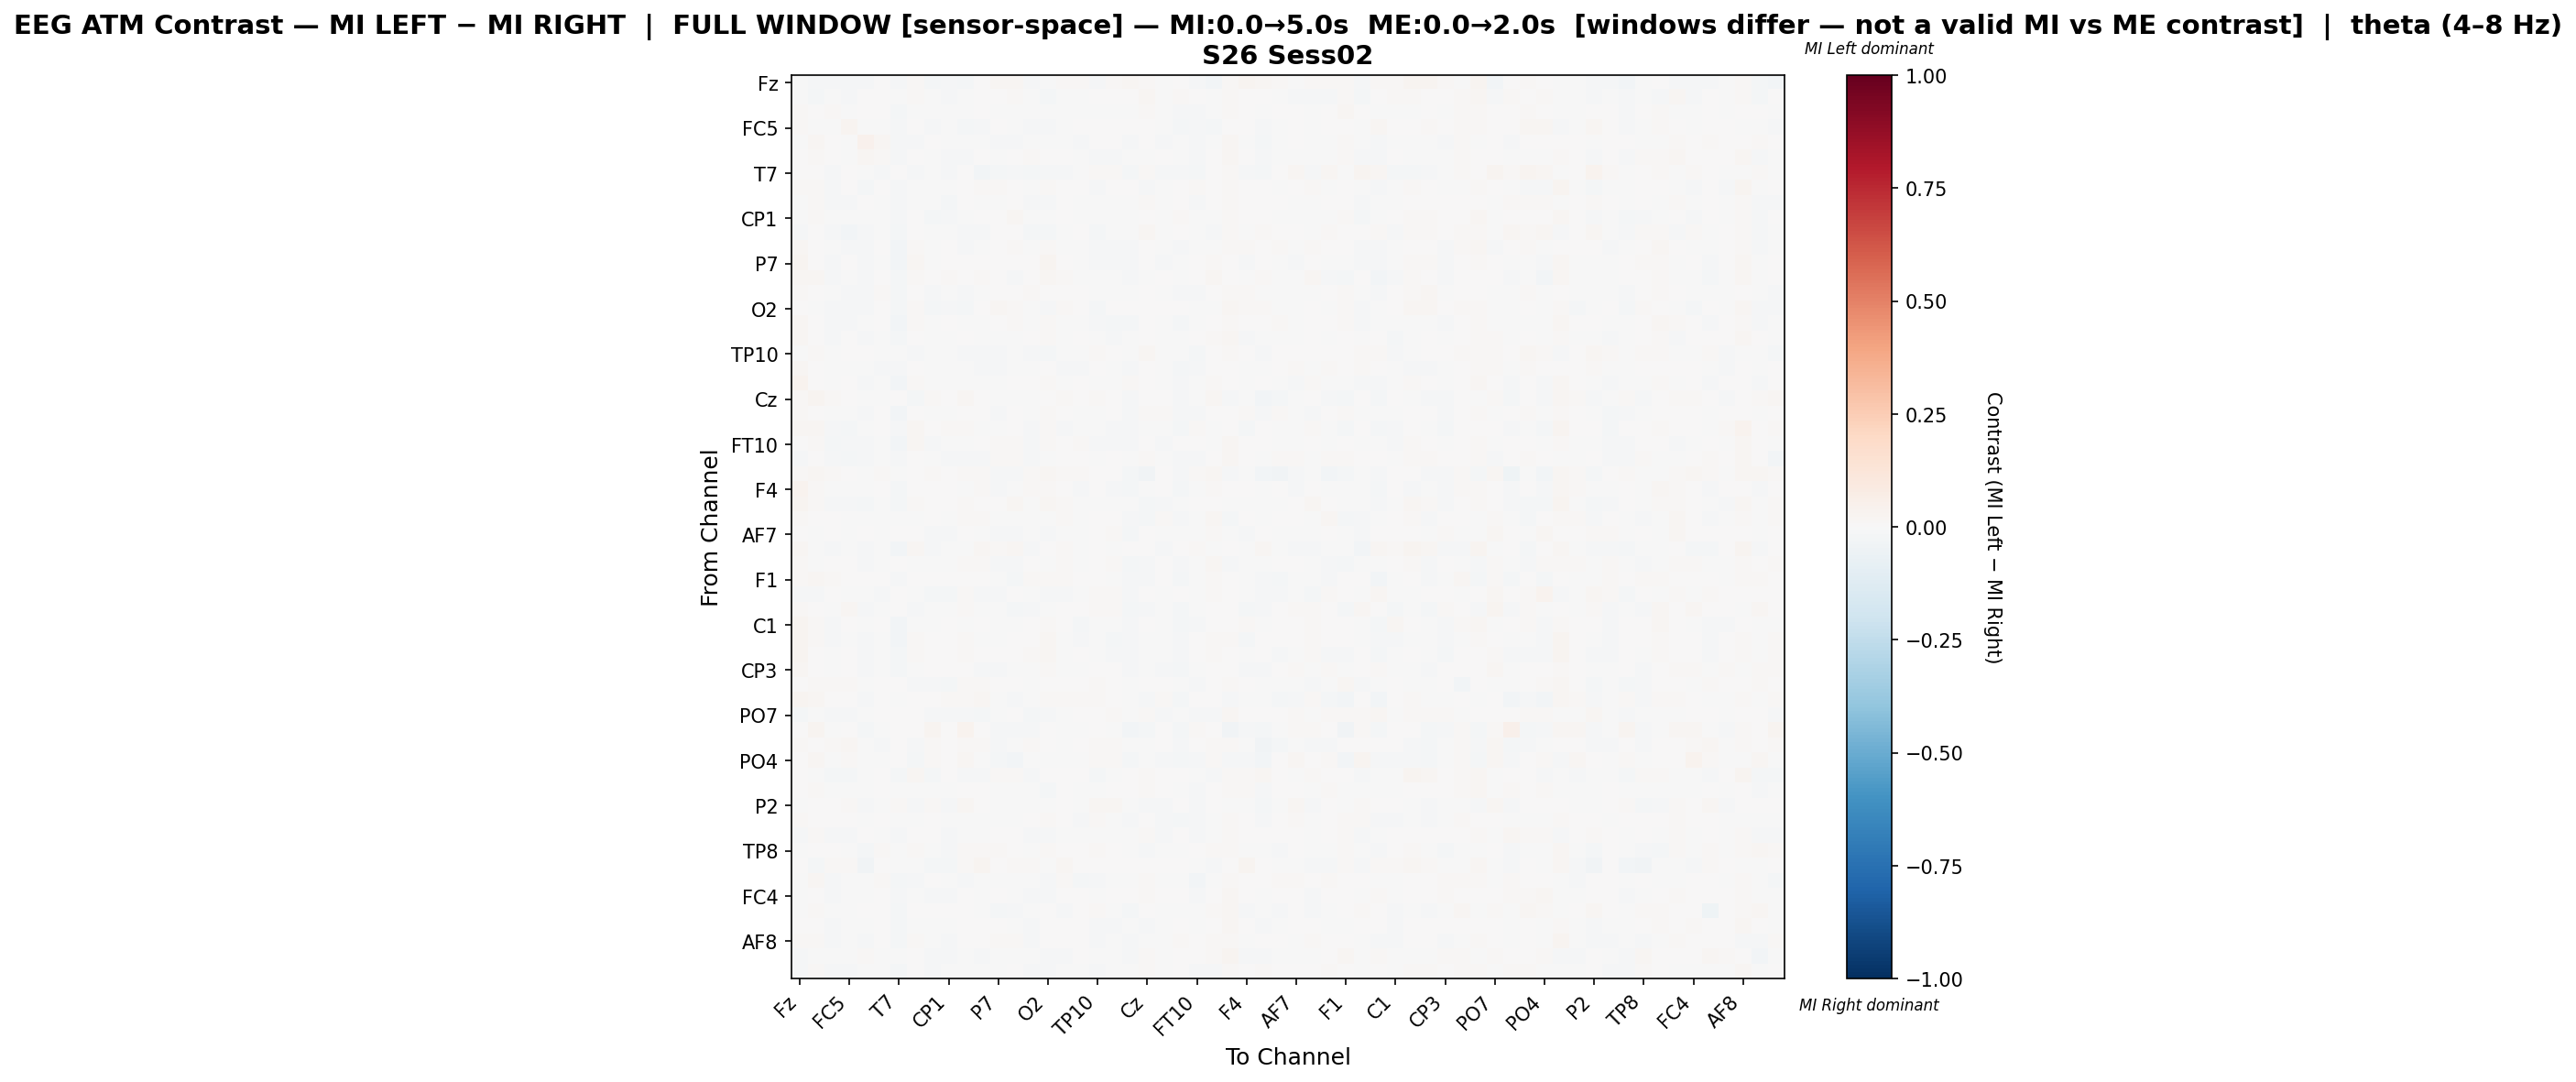

Values plotted in this chart, from the file beside it:
, Fz, F3, FT9, FC5, FC1, C3, T7, TP9, CP5, CP1, Pz, P3, P7, O1, Oz, O2, P4, P8, TP10, CP6, CP2, Cz, C4
Fz, -0.0003883, -0.01052, -0.01094, -0.009677, -0.01206, 0.001818, -0.01204, 0.01124, -0.0184, -0.01137, -0.02071, 0.001487, 0.02296, 0.019, -0.01128, -0.004213, 0.0114, 0.01351, -0.0143, 0.01057, 0.01784, 0.01169, -0.004318
F3, -0.007717, -0.02138, -0.005338, -0.01247, 0.007328, 0.003161, -0.0003738, 0.009328, -0.006415, -0.009804, -0.004797, 0.003041, 0.006533, 0.01553, -0.006716, -0.01775, -0.002057, -0.0002875, 0.00234, 0.002583, 0.001012, 0.01802, -0.002779
FT9, 0.009115, 0.003785, 0.01045, -0.003189, 0.001864, 0.002278, -0.01707, -0.003179, -0.00655, -0.003849, -0.005302, 0.0006874, -0.007303, -0.004922, -0.004668, -0.002858, -0.001467, -0.006087, -0.001749, -0.002184, -0.007499, 0.01117, -0.002083
FC5, 0.0133, -0.0078, -0.006269, 0.02727, -0.002631, -0.001914, -0.01083, 0.003648, -0.01205, -0.007053, -0.02202, -0.01308, 0.003273, -0.000291, -0.01382, -0.008118, -0.007079, 0.003958, 0.002056, 0.002334, 0.002448, 0.006462, -0.006341
FC1, -0.001347, 0.01948, 0.003239, -0.001415, 0.0439, 0.0225, -0.009599, -0.009148, 0.003585, -0.004492, -0.002786, -0.0057, -0.01383, -0.008396, -0.00651, -0.005958, -0.00247, -0.008706, 0.003687, 0.0005621, -0.01146, 0.001576, -0.008445
C3, 0.005246, 0.01275, 0.0008299, -0.003532, 0.0193, 0.01249, -0.01542, 0.00526, -0.006685, -0.01115, -0.008349, 0.006009, -0.005703, 0.0005454, 0.01023, 0.002736, 0.001224, -0.005903, -0.009799, -0.0149, -0.006133, -0.005868, 0.00208
T7, 0.001403, 0.006719, -0.008118, 0.006696, -0.002665, -0.008301, 0.004942, -0.008544, -0.001344, -0.008418, 0.003129, -0.02362, -0.02127, -0.01312, -0.01979, -0.01378, -0.01433, -0.004147, 0.01318, 0.01269, -0.02014, 0.0103, -0.01257
TP9, 0.01295, 0.0109, -0.01143, 0.002069, -0.01892, 0.0009179, -0.01155, -0.005952, -0.007671, -0.003462, 0.004148, 0.009566, 0.01255, 0.004597, -0.001549, 0.0124, 0.00754, 0.00151, -0.01125, 0.0005543, 0.0007519, -0.01513, -0.002166
CP5, -0.007311, 0.01483, -0.008958, -0.009382, 0.0006751, -0.0002077, -0.00909, -0.00166, -0.001791, -0.01603, 0.001995, -0.001139, -0.0001597, 0.005032, -0.009389, -0.01125, 0.0006743, -0.003725, -0.0023, -0.004225, -0.00253, 0.01287, -0.004204
CP1, -0.00091, 0.008841, -0.005848, -0.006657, -0.006976, -0.003624, -0.01118, 0.005891, -0.0175, -0.008542, -0.002055, 0.007724, 0.005362, 0.01751, -0.004484, -0.007203, 0.006341, -0.001785, -0.005719, -0.0002197, -0.005281, 0.006565, -0.0002227
Pz, -0.01449, 0.004281, -0.01352, -0.02381, -0.008136, -0.00735, -0.01732, 0.006677, -0.002993, -0.005849, -0.008452, -0.01106, 0.0006339, 0.005507, -0.02259, -0.0219, -0.006548, 0.0004822, -0.01694, -0.001659, -0.004222, 0.01719, -0.001372
P3, 0.01566, 0.007412, -0.007687, -0.01487, -0.008295, 0.003939, -0.02804, 0.01155, -0.002659, 0.003059, -0.007974, -0.0008743, 0.002051, 0.01136, -0.007292, 0.008366, -0.000745, -0.007234, -0.01007, -0.01162, -0.01275, 0.006029, -0.001322
P7, 0.02866, 0.007501, -0.01185, 7.880485297376977e-05, -0.01512, -0.0037, -0.03103, 0.01775, -0.0002471, 0.004225, 0.001644, 0.005243, 0.00263, 0.004262, 0.004635, 0.02399, 0.007602, -0.0001135, -0.008682, -0.01323, -0.01252, 0.0002084, -0.01011
O1, 0.0216, 0.01868, -0.01282, -0.001032, -0.01307, 0.0002441, -0.01809, 0.008401, 0.003632, 0.0128, 0.005048, 0.0125, 4.6041676290672906e-05, -0.01057, 0.002742, 0.01835, 0.01386, -0.002943, -0.006334, -0.002803, -0.008067, -0.004468, 0.003028
Oz, 0.00801, 0.001118, -0.007379, -0.01049, -0.007952, 0.009739, -0.02321, 0.006248, -0.009032, -0.004152, -0.01436, -0.00156, 0.005784, 0.006457, 0.01219, 0.006655, 0.003357, 0.004265, -0.005248, -0.0007381, -0.004437, 0.002426, -0.001747
O2, 0.005086, -0.007279, -0.01133, -0.009189, -0.01284, 0.0006496, -0.01747, 0.01296, -0.01719, -0.0136, -0.01807, 0.006214, 0.01977, 0.01479, -0.001537, -0.012, 0.01217, 0.007144, -0.01979, 0.001953, 0.004282, 0.004526, 0.004528
P4, 0.02196, 0.001443, -0.01007, -0.0129, -0.004954, 0.0006246, -0.02586, 0.009301, -0.0004588, 0.004246, -0.005814, -0.002568, 0.003264, 0.01366, -0.002277, 0.01434, -0.002573, -0.006095, -0.008449, -0.01781, -0.01691, 0.007418, -0.006853
P8, 0.01909, 0.001414, -0.01282, 0.0009505, -0.01167, -0.003993, -0.02138, 0.006769, -0.004088, -0.00174, 0.001199, -0.005884, -0.001333, -0.0001955, 0.002672, 0.0103, -0.002762, 0.0004725, -0.005506, -0.01124, -0.006414, 0.007195, -0.007039
TP10, -0.0009289, 0.009897, -0.006996, 8.952731259135108e-05, 0.002215, -0.007101, -0.007407, -0.01111, -0.002824, -0.006622, -0.01439, -0.01043, -0.01019, -0.005312, -0.008433, -0.02084, -0.007062, -0.005345, 0.0118, 0.005151, -0.005152, 0.01634, -0.005361
CP6, 0.02064, 0.007232, -0.006715, -0.0009123, -0.001085, -0.01037, -0.009813, 0.002626, -0.004973, -0.0005845, -3.579631394540553e-05, -0.009587, -0.01413, -0.001425, -0.002088, 0.003619, -0.01135, -0.01053, 0.003492, -0.005248, -0.0128, 0.004627, -0.0009758
CP2, 0.03541, 0.005228, -0.004058, 0.007289, -0.01065, -0.002511, -0.02411, 0.009759, -0.00223, -0.003445, -0.002376, -0.001773, -0.0009668, 0.003597, 0.0007188, 0.01172, -0.0001069, 0.00554, -0.0009559, -0.002969, 0.01086, 0.0008645, -0.002157
Cz, 0.01466, 0.0241, 0.009523, 0.004792, -0.006694, -0.006295, 0.001704, -0.01841, 0.01299, 0.003079, 0.01707, 0.006871, -0.003716, -0.006782, -0.00158, 0.005895, 0.00814, 0.006213, 0.01336, 0.002446, -0.01079, 0.006754, 0.004197
C4, 0.01142, 0.004612, -0.003764, -0.00651, -0.0108, 0.002754, -0.02397, 0.002309, -0.004838, -0.0004742, 0.0008638, 0.003647, -0.01045, 0.006331, -0.001912, 0.009308, 0.001118, -0.004643, -0.004423, 0.00122, -0.01034, 0.00863, 0.01536
T8, 0.01659, 0.01762, -0.01251, -0.01679, -0.003539, 0.003556, -0.01407, 0.02281, 0.006592, 0.01289, 0.01248, -0.003488, -0.001442, 0.006699, -0.01346, 0.015, -0.01195, -0.0004707, -0.004674, -0.01465, -0.01506, -0.00509, -0.007558
FT10, 0.00115, 0.009842, -0.01664, -0.01008, -0.01323, -0.002821, -0.0245, 0.01892, -0.01266, -0.0001251, -0.001024, 0.001276, 0.00829, 0.008429, -0.009112, 0.007946, 0.001885, 0.009088, -0.01183, -0.009127, -0.00815, 0.003037, -0.011
FC6, -0.01441, 0.003801, -0.0144, -0.02253, -0.01215, -0.001464, -0.01103, 0.007522, -0.004747, -0.01126, -0.01286, -0.01084, 0.008104, 0.01471, -0.009434, -0.006345, 0.001334, 0.006985, -0.005627, 0.001064, -0.00118, 0.01382, -0.003745
FC2, 0.01076, 0.01659, 0.0114, 0.004807, -0.0003597, 0.008987, -0.007382, 0.00445, 0.01017, 0.005714, 0.009487, 0.01212, -0.01057, -0.008253, 0.01116, 0.02042, 0.0116, 0.009387, 0.006421, 0.003125, -0.01668, -0.03131, 0.002402
F4, 0.03279, 0.009826, -0.0007874, -0.0003336, -0.006597, 0.002795, -0.01818, 0.00325, 0.001944, 0.003241, -0.0007304, 0.01159, -0.01493, -0.002353, 0.009717, 0.01244, 0.006643, -0.01224, 0.002545, -0.00999, -0.01959, -0.003166, 0.005672
F8, 0.02539, 0.008289, -0.009393, -0.008486, -0.01732, -0.007655, -0.02141, 0.009875, 0.0009367, 0.003047, 0.0101, 0.007619, 0.006594, 0.01574, -0.0005751, 0.01918, 0.0114, -0.005035, -0.007398, -0.005283, -0.006794, -0.01627, -0.009573
Fp2, 0.01134, 0.004951, 0.0, -0.002602, -0.006423, -0.0009115, -0.004504, -0.001223, 0.0004786, -0.002121, 0.009848, 0.01208, -0.007677, -0.004345, -0.001184, -0.00257, 0.01328, -0.003536, 0.001397, 0.00672, -0.008159, -0.01633, 0.008876
AF7, 0.002591, -0.00379, 0.0006918, -0.001973, 0.002987, -0.003511, 0.001198, 0.005918, -0.008652, -0.01004, 0.005519, -0.00461, -0.01483, -0.007855, -0.002045, -0.008853, -0.00401, -0.003422, 0.005273, 0.009782, -0.02207, 0.0007391, -0.003241
AF3, 0.02247, -0.006849, -0.009356, -0.007578, -0.01042, -0.002441, -0.02609, 0.01788, -0.0145, -0.005511, -0.007693, 0.01722, 0.008441, 0.02326, -0.01065, 0.007731, 0.0121, -0.0007832, 0.0003643, -0.004033, 0.007245, 0.007444, -0.01169
AFz, 0.01061, -0.001998, 0.003537, 0.005461, -0.01096, -0.005871, 0.004838, -0.001877, -0.0007294, -0.005782, 0.01511, 0.009402, -0.01194, -0.01113, 3.8164922297503814e-05, -0.003495, 0.009257, -0.001385, 0.00572, 0.01052, -0.01909, -0.01044, 0.007526
F1, 0.01434, 0.01589, 0.01024, 0.001067, 0.001877, 0.005179, -0.0132, 0.004968, 0.003491, 0.00467, 0.001572, 0.005294, -0.007531, -0.01755, 0.00819, 0.01522, 0.01257, 0.002861, 0.001918, -8.058187985369829e-05, -0.01514, -0.01366, 0.005679
FT7, -0.009909, -0.008277, 0.0002601, -0.004093, -0.002117, -0.01078, 0.007394, -0.005951, -0.01932, -0.02335, 0.009004, -0.01148, -0.01457, 0.0, -0.003652, -0.01544, -0.01032, -0.004036, 0.01041, 0.01535, -0.0131, 0.006841, -0.004748
FC3, 0.01271, 0.001997, -0.004439, 0.01677, -0.01305, -0.006771, 0.004893, -0.008881, -0.0006618, -0.005975, 0.01264, -0.005549, -0.007812, -0.02187, -0.01142, -0.0004344, 0.001176, 0.004976, 0.009398, 0.008037, -0.01841, -0.01228, -0.002936
C1, 0.02435, 0.01534, -0.01159, 0.003107, -0.006874, 0.004828, -0.02736, -0.002196, -7.003582157183788e-06, 0.00468, -0.006595, 0.005618, -0.001897, -0.003724, 0.0009305, 0.009759, 0.004587, -0.01701, -0.007131, -0.003595, -0.01359, 0.004677, -0.004133
C5, 0.02734, 0.01159, -0.01326, -0.002569, -0.009226, -0.004194, -0.02493, 0.01021, 0.002664, 0.004517, 0.009268, -0.001901, -0.001384, 0.007418, 0.002045, 0.01908, -0.004507, -0.00888, -0.004911, -0.01904, -0.01405, -0.002267, -0.005319
TP7, 0.03053, 0.005802, -0.001908, 0.004755, -0.01175, -0.001818, -0.01877, 0.008536, 0.003474, 0.004432, 0.009686, 0.007689, 0.005319, 0.001375, 0.01231, 0.02023, -0.001141, 0.002522, -0.0009374, -0.01172, -0.01119, -0.007325, -0.0008016
CP3, 0.01656, 0.003736, -0.003263, 0.002569, -0.009335, -0.002605, -0.01907, -0.002317, 0.001068, 0.0006603, 0.007257, -0.01227, -0.01053, -0.006465, -0.003022, 0.008418, -0.00259, -0.0005752, 0.003557, 0.001055, -0.01395, -0.003359, -0.01287
P1, 0.001973, 0.01326, 0.01021, 0.01002, -0.006402, 3.016383012642912e-05, 0.005766, -0.01244, -0.01208, -0.01647, 0.008813, 0.01379, 0.003718, 0.002725, -0.005805, 0.004813, 0.00263, 0.003112, 0.008868, 0.002975, -0.005391, 0.000955, 0.0004216
P5, 0.02777, 0.01869, 0.005575, 0.005666, -0.008556, 0.001677, -0.00498, 0.005222, 0.006779, 0.01096, 0.009643, 0.01832, -0.0005514, -0.007989, -0.0007741, 0.01409, 0.008715, 0.008815, 0.008084, 0.006759, -0.004962, -0.01504, 0.008312
PO7, -0.018, -0.007313, -0.01054, -0.009198, -0.006836, 0.002264, 0.003332, 0.004784, -0.008204, -0.0105, -0.008296, -0.0162, -0.00229, 0.003215, -0.0159, -0.008571, -0.004965, 0.006727, 0.002029, 0.008374, -0.003559, 0.00799, -0.009268
PO3, 0.004065, 0.02907, -0.0003167, 0.001242, -0.02009, -0.006257, 0.005248, 0.0001665, 0.02443, 0.007472, 0.03591, 0.001561, -0.008848, -0.01332, -0.008067, 0.0008956, -0.004981, -0.001651, 0.006098, -0.00273, -0.02499, -0.01914, 0.005081
POz, 0.01263, 0.004614, 0.0108, 0.01709, -0.002504, -0.009296, 0.007456, -0.01028, 0.008031, 0.001293, 0.008806, 0.009581, -0.007987, -0.007742, 0.009996, 0.004101, -0.005344, 0.002339, 0.01344, 0.00984, -0.006059, -0.001741, 0.003169
PO4, 0.005454, 0.01714, -0.001259, 0.01352, -0.002072, -0.002257, 0.001753, -0.01731, 0.01394, 0.002926, 0.02148, -0.005614, -0.01828, -0.02836, -0.001504, -0.005683, -0.005831, -0.0004556, 0.01165, 0.008551, -0.01838, -0.004243, -0.008326
PO8, 0.001009, -0.0001721, -0.02089, -0.01821, -0.007646, 0.005877, -0.01761, 0.0184, -0.017, 0.002538, -0.01396, -0.01053, 0.01094, 0.01103, -0.01046, 0.001587, 0.006431, 0.00118, -0.02004, -0.004305, 0.004839, 0.01062, 0.001514
P6, 0.003072, 0.009162, -0.006742, -0.002507, -0.001893, 0.0009702, -0.007011, -0.005723, -0.00345, -0.002067, 0.006055, 0.004837, -0.001848, -0.004762, -0.004764, -0.02221, 0.003647, -0.00397, -0.00194, 0.0007168, 0.002782, 0.01059, 0.004501
P2, -0.004768, 0.005243, 0.004151, 0.01335, -0.008908, -0.003427, 0.01493, -0.01322, 0.00857, -0.01342, 0.01656, 0.00186, -0.007763, -0.006171, -0.003878, -0.005922, 0.0, -0.003737, 0.01911, 0.01665, -0.006285, -0.008204, -0.007986
CPz, 0.008919, 0.004624, 0.00251, 0.001441, -0.0009745, 0.003869, -0.003721, -0.000822, 0.003042, -0.001236, -0.004043, -0.004435, -0.003317, -3.7956163549620475e-05, 0.0004619, 0.008134, 0.0009707, -0.01157, 0.009497, -0.0003597, -0.01538, 0.0001273, -0.01388
CP4, -0.009544, 0.01378, -0.009962, -0.009414, 0.000147, -0.0006005, -0.008046, 0.003223, 0.0003446, -0.01162, -0.005267, -0.004915, 0.00099, 0.003781, -0.008218, -0.01174, -0.005625, -0.003526, -0.001053, -0.004155, -0.002506, 0.009566, -0.01103
TP8, -0.001734, 0.004949, 0.006652, -0.002784, -0.01646, 0.0104, -0.005804, 0.008124, -0.003766, -0.01559, 0.008491, 0.008978, 0.00865, 0.004294, -0.0009223, 0.01263, 0.005164, 0.007269, 0.008577, 0.004255, -0.006926, -0.01049, -0.00441
C6, 0.004568, -0.01924, 0.01023, 0.01302, -0.03282, 0.006035, -0.002364, -0.003622, -0.02118, -0.01847, 0.01385, 0.02373, 0.005963, 0.009338, 0.01134, -0.004593, 0.02038, 0.005774, 0.006556, 0.007785, 0.003251, 0.003653, 0.001079
C2, -0.005642, 0.02142, -0.01492, -0.001514, -0.006249, 0.009577, -0.02062, -0.009992, 0.005195, -0.004611, -0.01281, -0.0009888, -0.005999, -0.003568, -0.005935, -0.01469, 0.0113, -0.01564, -0.01512, -0.0007307, -0.003304, 0.009995, -0.004153
FC4, -0.00435, 0.000651, -0.008398, -0.003807, -0.002223, 9.662503699718605e-05, -0.009636, -0.007463, -0.01076, -0.01527, 0.006186, -0.002098, 0.0004364, -0.006032, -0.01122, -0.015, 0.002771, 0.00111, -0.00509, 0.0002765, 7.203311892817026e-06, 0.008117, 0.0008583
FT8, -0.001854, 0.0094, -0.002314, -0.001157, 0.007081, 0.004349, -0.01725, 0.003377, 0.00219, 0.004265, 0.000419, -0.00693, -0.0175, -0.01463, -0.007585, 0.003829, -0.009818, 0.001236, 0.0083, -0.003433, -0.01785, 0.006368, -0.003208
F6, 0.002212, 0.005301, -0.009741, -0.0009921, -0.0009509, 0.003185, -0.01563, -0.003332, -0.006543, -0.002699, 0.001577, 0.001508, 0.00163, -0.003589, -0.008682, 0.0008098, 0.005828, 0.002882, -0.01165, -0.009172, -0.00283, -0.009284, -0.0006252
AF8, 0.008166, 0.009991, -0.009446, -0.007804, -0.009678, 0.004774, -0.01604, 0.0133, -0.005671, -0.01027, 0.006237, 0.003548, 0.01169, 0.00855, -0.01535, 0.006059, 0.006101, 0.007151, -0.01016, -0.003471, -0.01144, -0.004283, -0.003083
AF4, -0.0111, -0.003619, -0.001869, -0.005214, 0.01123, -0.006931, -0.004054, 0.003091, -0.0131, -0.0136, -0.004131, -0.01157, -0.00204, -0.001453, -0.001771, -0.01077, -0.008168, 0.004373, -0.006144, -0.001604, -0.01062, 0.01053, -0.005377
FCz, -0.0101, 0.009611, -0.01347, -0.01358, -0.002081, -0.00274, -0.01828, 0.006219, -0.0113, -0.0005293, -0.000665, -0.00536, -0.000853, 0.004507, -0.01493, -0.009259, -0.004689, -0.002067, -0.01548, -0.0002866, -0.002162, 0.01325, -1.1307873354758635e-05
